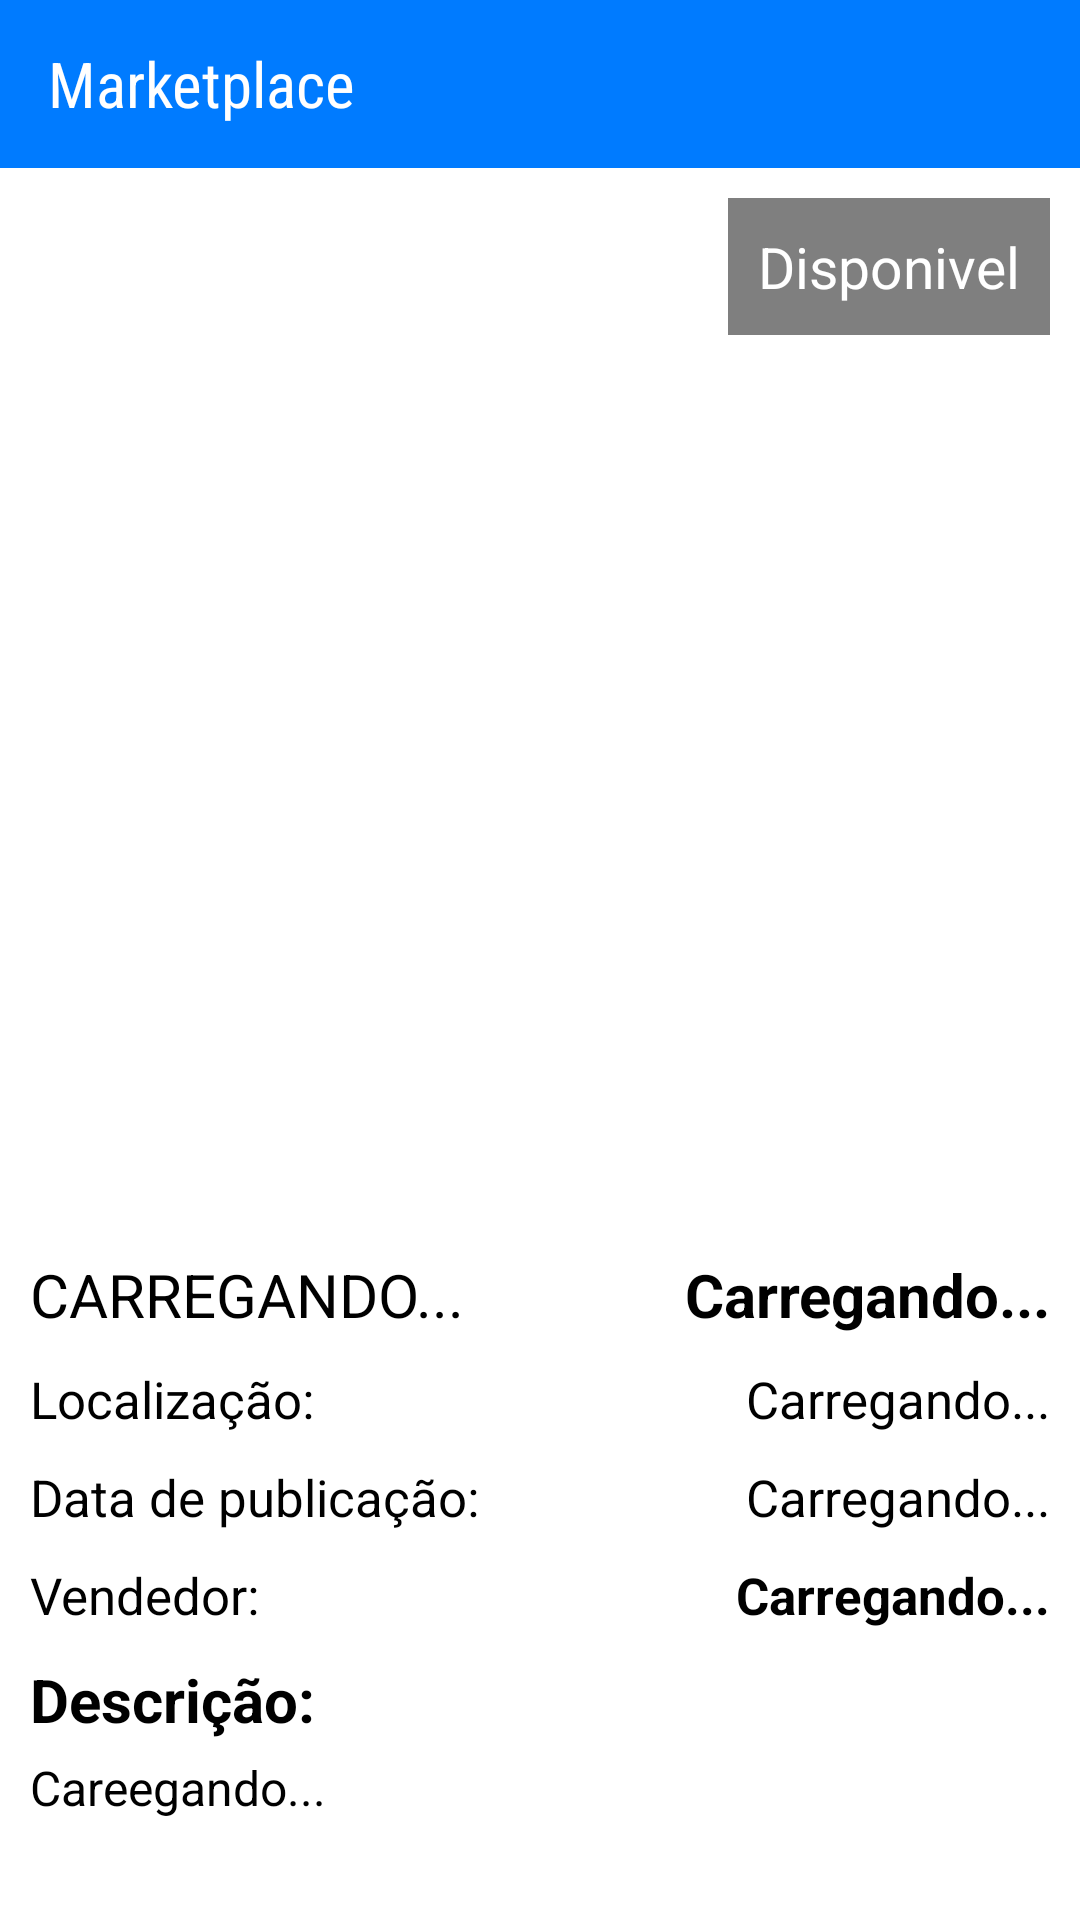

The Android layout XML behind this screen, and the referenced resources:
<!-- AndroidManifest.xml: application theme Theme.Marketplace -->
<!-- res/layout/activity_product.xml -->
<?xml version="1.0" encoding="utf-8"?>
<RelativeLayout xmlns:android="http://schemas.android.com/apk/res/android"
    xmlns:app="http://schemas.android.com/apk/res-auto"
    xmlns:tools="http://schemas.android.com/tools"
    android:layout_width="match_parent"
    android:layout_height="match_parent"
    android:background="@color/white"
    tools:context=".View.ProductActivity">

    <LinearLayout
        android:id="@+id/toolbar_container_product"
        android:layout_width="match_parent"
        android:layout_height="wrap_content"
        android:layout_alignParentTop="true">

        <include layout="@layout/custom_toolbar" />
    </LinearLayout>

    <ScrollView
        android:layout_width="match_parent"
        android:layout_above="@+id/form_message_container"
        android:layout_height="match_parent"
        android:layout_below="@+id/toolbar_container_product">

        <RelativeLayout
            android:layout_width="match_parent"
            android:layout_height="match_parent">

            <LinearLayout
                android:id="@+id/content_container"
                android:layout_width="match_parent"
                android:layout_height="match_parent"
                android:background="@color/white"
                android:orientation="vertical">

                <RelativeLayout
                    android:layout_width="match_parent"
                    android:layout_height="wrap_content">

                    <ImageView
                        android:id="@+id/product_image_cover"
                        android:layout_width="match_parent"
                        android:layout_height="350dp"
                        android:scaleType="centerCrop"
                        android:src="@drawable/ic_baseline_image_24" />

                    <TextView
                        android:id="@+id/product_availability"
                        android:layout_width="wrap_content"
                        android:layout_height="wrap_content"
                        android:layout_alignParentEnd="true"
                        android:layout_margin="10dp"
                        android:background="@color/black_opac"
                        android:padding="10dp"
                        android:text="Disponivel"
                        android:textColor="@color/white"
                        android:textSize="19sp"/>
                </RelativeLayout>

                <LinearLayout
                    android:layout_width="match_parent"
                    android:layout_height="wrap_content"
                    android:layout_marginTop="2dp"
                    android:orientation="horizontal"
                    android:padding="10dp">

                    <TextView
                        android:id="@+id/product_title"
                        android:layout_width="wrap_content"
                        android:layout_height="wrap_content"
                        android:layout_weight="3"
                        android:text="CARREGANDO..."
                        android:textSize="20sp"
                        android:maxLines="5"
                        android:textColor="@color/black"
                        android:textStyle="normal" />

                    <TextView
                        android:id="@+id/product_price"
                        android:layout_width="wrap_content"
                        android:layout_height="wrap_content"
                        android:text="Carregando..."
                        android:layout_weight="2"
                        android:maxLines="1"
                        android:textAlignment="textEnd"
                        android:textColor="@color/black"
                        android:textSize="20sp"
                        android:textStyle="bold" />
                </LinearLayout>

                <LinearLayout
                    android:id="@+id/data_container"
                    android:layout_width="match_parent"
                    android:layout_height="wrap_content"
                    android:orientation="vertical"
                    android:paddingLeft="10dp"
                    android:paddingRight="10dp">

                    <LinearLayout
                        android:layout_width="match_parent"
                        android:layout_height="wrap_content"
                        android:layout_marginBottom="10dp">

                        <TextView
                            android:layout_width="wrap_content"
                            android:layout_height="wrap_content"
                            android:layout_weight="1"
                            android:textColor="@color/black"
                            android:text="Localização:"
                            android:textSize="17sp"
                            android:textStyle="normal" />

                        <TextView
                            android:id="@+id/product_location"
                            android:layout_width="wrap_content"
                            android:layout_height="wrap_content"
                            android:text="Carregando..."
                            android:textColor="@color/black"
                            android:textSize="17sp"
                            android:textStyle="normal" />
                    </LinearLayout>

                    <LinearLayout
                        android:layout_width="match_parent"
                        android:layout_height="wrap_content"
                        android:layout_marginBottom="10dp">

                        <TextView
                            android:layout_width="wrap_content"
                            android:layout_height="wrap_content"
                            android:layout_weight="1"
                            android:textColor="@color/black"
                            android:text="Data de publicação:"
                            android:textSize="17sp"
                            android:textStyle="normal" />

                        <TextView
                            android:id="@+id/product_date"
                            android:layout_width="wrap_content"
                            android:layout_height="wrap_content"
                            android:text="Carregando..."
                            android:textColor="@color/black"
                            android:textSize="17sp"
                            android:textStyle="normal" />
                    </LinearLayout>
                    <LinearLayout
                        android:layout_width="match_parent"
                        android:layout_height="wrap_content"
                        android:layout_marginBottom="10dp"
                        android:orientation="horizontal">

                        <TextView
                            android:layout_width="wrap_content"
                            android:layout_height="wrap_content"
                            android:layout_weight="1"
                            android:text="Vendedor:"
                            android:textSize="17sp"
                            android:textColor="@color/black"
                            android:textStyle="normal" />

                        <TextView
                            android:id="@+id/vendoer_name"
                            android:layout_width="wrap_content"
                            android:layout_height="wrap_content"
                            android:text="Carregando..."
                            android:textColor="@color/black"
                            android:textSize="17sp"
                            android:textStyle="bold" />
                    </LinearLayout>

                    <TextView
                        android:layout_width="match_parent"
                        android:layout_height="wrap_content"
                        android:layout_marginBottom="5dp"
                        android:text="Descrição:"
                        android:textColor="@color/black"
                        android:textSize="20sp"
                        android:textStyle="bold" />

                    <TextView
                        android:id="@+id/product_desc"
                        android:layout_width="match_parent"
                        android:layout_height="wrap_content"
                        android:textColor="@color/black"
                        android:justificationMode="inter_word"
                        android:text="Careegando..."
                        android:textSize="16sp"
                        android:layout_marginBottom="10dp"
                        android:textStyle="normal" />
                </LinearLayout>
            </LinearLayout>
        </RelativeLayout>
    </ScrollView>
    <LinearLayout
        android:id="@+id/form_message_container"
        android:orientation="horizontal"
        android:layout_alignParentBottom="true"
        android:layout_width="match_parent"
        android:layout_height="wrap_content"
        android:gravity="center"
        android:visibility="gone"
        android:layout_marginTop="10dp"
        >
        <EditText
            android:id="@+id/message_input"
            android:layout_width="wrap_content"
            android:layout_height="wrap_content"
            android:hint="Enviar Mensagem"
            android:layout_weight="1"
            android:padding="15dp"
            android:inputType="text"
            android:textColor="@color/black"
            android:textColorHint="@color/black"
            android:background="@drawable/border_top"/>
        <Button
            android:id="@+id/btn_send"
            android:layout_width="wrap_content"
            android:layout_height="wrap_content"
            android:background="@color/blue"
            android:padding="11dp"
            android:text="Enviar"/>
    </LinearLayout>
</RelativeLayout>
<!-- res/layout/custom_toolbar.xml (included above) -->
<?xml version="1.0" encoding="utf-8"?>
<androidx.appcompat.widget.Toolbar xmlns:android="http://schemas.android.com/apk/res/android"
    android:layout_width="match_parent"
    android:layout_height="wrap_content"
    android:id="@+id/custom_toolbar"
    android:backgroundTint="@color/blue"
    android:background="@drawable/border_top">

    <LinearLayout
        android:layout_width="match_parent"
        android:gravity="center"
        android:layout_height="match_parent">
        <TextView
            android:id="@+id/toolbar_label"
            android:layout_width="wrap_content"
            android:layout_height="wrap_content"
            android:fontFamily="sans-serif-condensed"
            android:text="@string/app_name"
            android:textColor="@color/white"
            android:layout_weight="2"
            android:textSize="21sp"

            />

        <ImageView
            android:layout_width="30dp"
            android:layout_height="30dp"
            android:layout_marginRight="10dp"
            android:src="@drawable/ic_baseline_logout_24"
            android:id="@+id/logout_pic_toolbar"
            />
    </LinearLayout>
</androidx.appcompat.widget.Toolbar>
<!-- resources referenced by this layout -->
<resources>
  <color name="black">#FF000000</color>
  <color name="black_opac">#80000000</color>
  <color name="blue">#007bff</color>
  <color name="white">#FFFFFFFF</color>
  <!-- drawable border_top (drawable) -->
  <?xml version="1.0" encoding="utf-8"?>
  <shape xmlns:android="http://schemas.android.com/apk/res/android">
      <solid
          android:color="@color/white"
          />
      <stroke android:width="1dp" android:color="@color/inactive_icon_color"/>
  
  </shape>
  <string name="app_name">Marketplace</string>
  <style name="Theme.Marketplace" parent="Theme.MaterialComponents.DayNight.NoActionBar">
          
          <item name="colorPrimary">@color/blue</item>
          <item name="colorPrimaryVariant">@color/blue</item>
          <item name="colorOnPrimary">@color/white</item>
          
          <item name="colorSecondary">@color/teal_200</item>
          <item name="colorSecondaryVariant">@color/teal_700</item>
          <item name="colorOnSecondary">@color/black</item>
          
          <item name="android:statusBarColor">@color/blue</item>
          
      </style>
  <color name="inactive_icon_color">#007bff</color>
  <color name="teal_200">#FF03DAC5</color>
  <color name="teal_700">#FF018786</color>
</resources>
